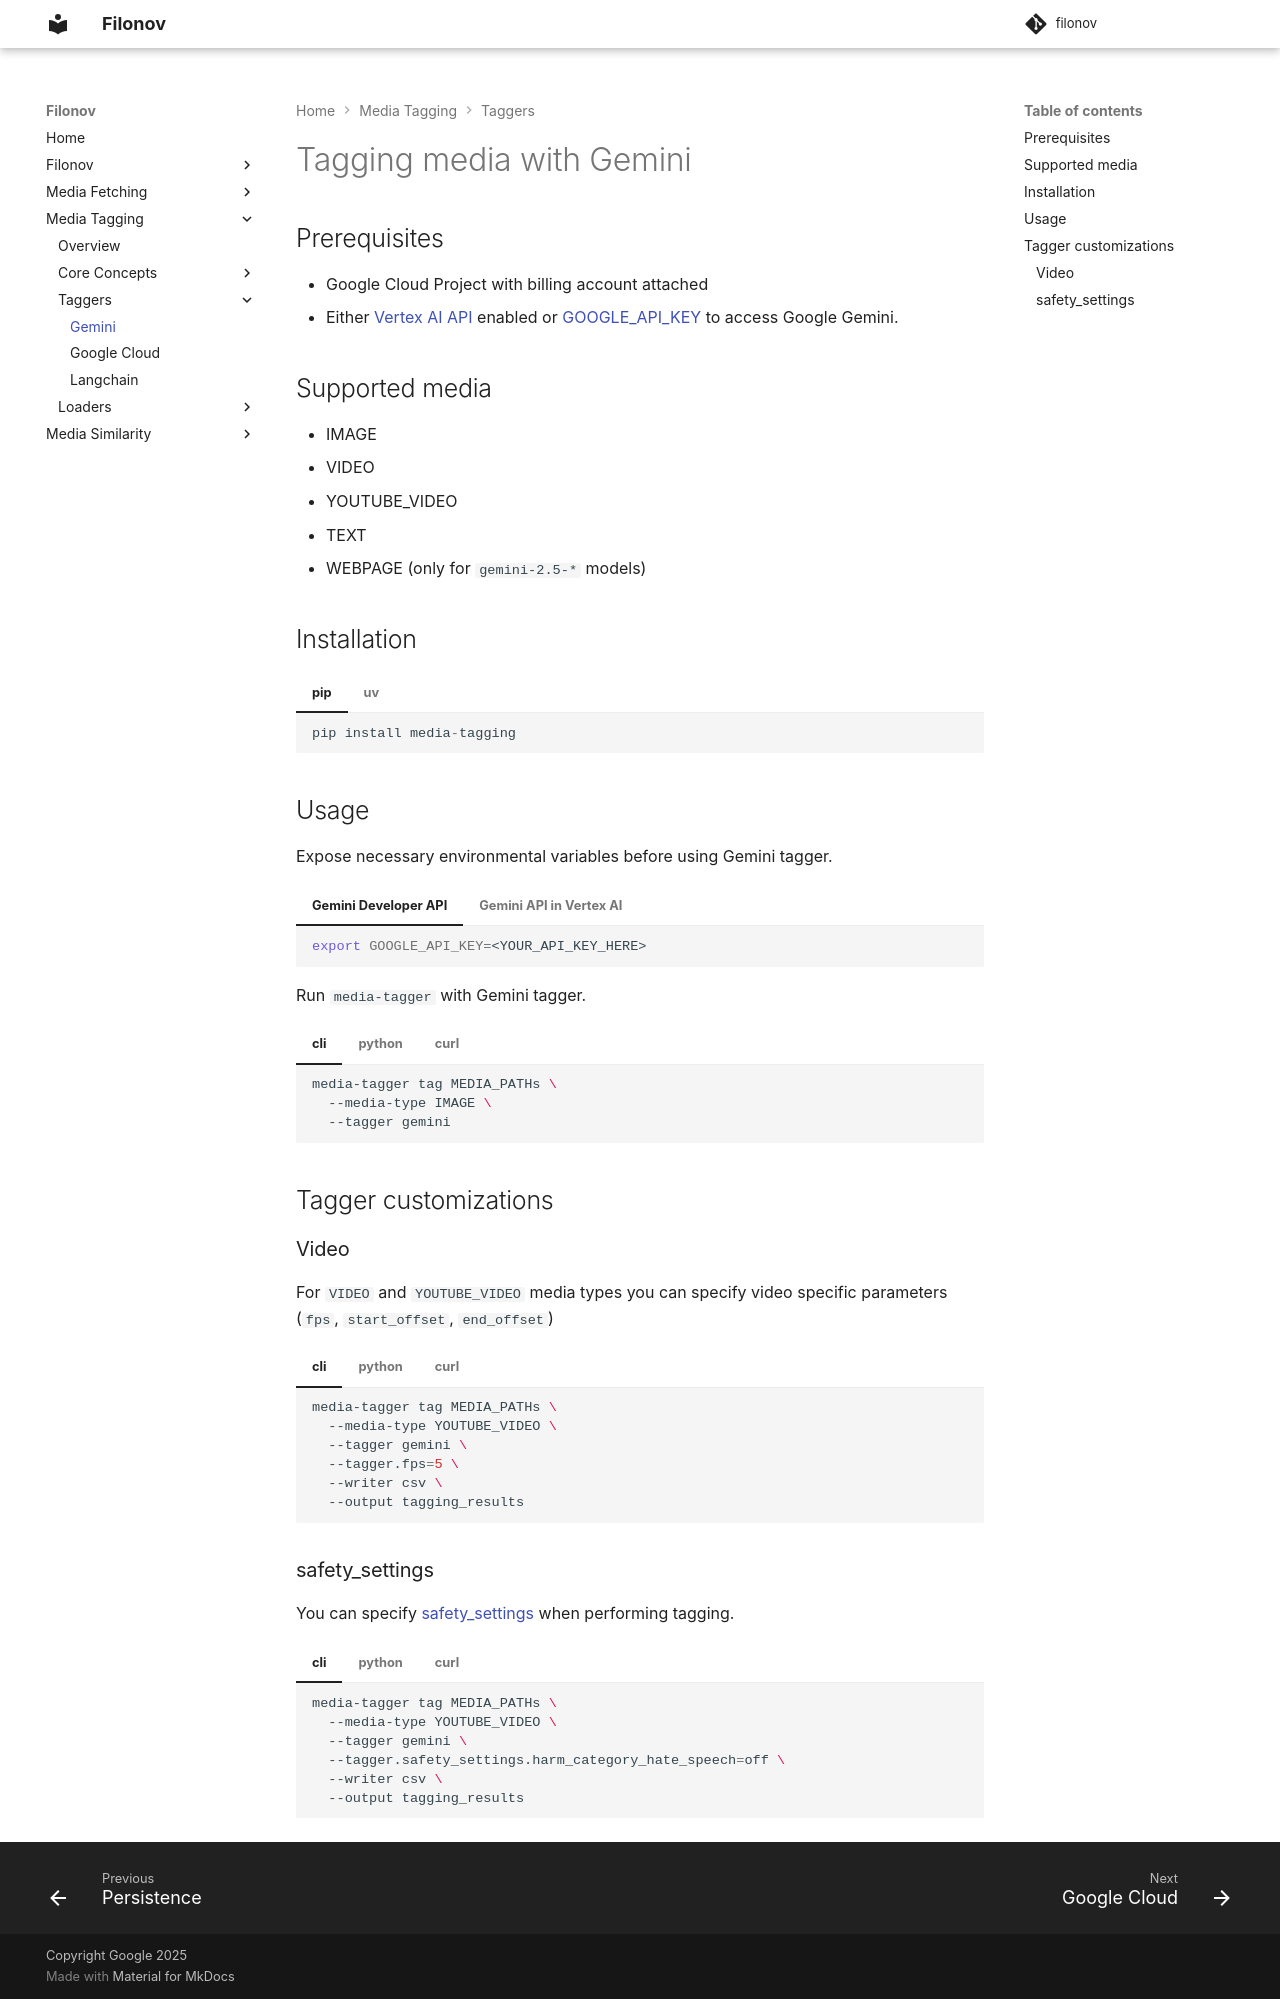

repository: google/filonov · page: tagging/gemini/index.html · generator: mkdocs

# Tagging media with Gemini

## Prerequisites

- Google Cloud Project with billing account attached
- Either [Vertex AI API](https://pantheon.corp.google.com/apis/library/aiplatform.googleapis.com) enabled or [GOOGLE_API_KEY](https://support.google.com/googleapi/answer/6158862?hl=en) to access Google Gemini.

## Supported media

* IMAGE
* VIDEO
* YOUTUBE_VIDEO
* TEXT
* WEBPAGE (only for `gemini-2.5-*` models)


## Installation

/// tab | pip
```python
pip install media-tagging
```
///

/// tab | uv
```python
uv pip install media-tagging
```
///


## Usage

Expose necessary environmental variables before using Gemini tagger.

/// tab | Gemini Developer API
```bash
export GOOGLE_API_KEY=<YOUR_API_KEY_HERE>
```
///

/// tab | Gemini API in Vertex AI
```bash
export GOOGLE_GENAI_USE_VERTEXAI=true
export GOOGLE_CLOUD_PROJECT=<YOUR_PROJECT_HERE>
export GOOGLE_CLOUD_LOCATION=<YOUR_CLOUD_LOCATION_HERE>
```
///


Run `media-tagger` with Gemini tagger.

/// tab | cli
```bash
media-tagger tag MEDIA_PATHs \
  --media-type IMAGE \
  --tagger gemini
```
///

/// tab | python
```python
import media_tagging

media_tagger = media_tagging.MediaTaggingService()
request = media_tagging.MediaTaggingRequest(
  media_type='IMAGE',
  media_paths=['image1.png', 'image2.png'],
  tagger_type='gemini',
)

result = media_tagger.tag_media(request)

result.save(output='tagging_results', writer='csv')
```
///

/// tab | curl
```bash
curl -X 'POST' \
  'http://127.0.0.1:8000/api/tag' \
  -H 'accept: application/json' \
  -H 'Content-Type: application/json' \
  -d '{
    "tagger_type": "gemini",
    "media_type": "IMAGE",
    "media_paths": [
      "image1.png",
      "image2.png"
    ]
  }'
```
///

## Tagger customizations

### Video

For `VIDEO` and `YOUTUBE_VIDEO` media types you can specify video specific parameters (`fps`, `start_offset`, `end_offset`)

/// tab | cli
```bash
media-tagger tag MEDIA_PATHs \
  --media-type YOUTUBE_VIDEO \
  --tagger gemini \
  --tagger.fps=5 \
  --writer csv \
  --output tagging_results
```
///

/// tab | python
```python
import media_tagging

media_tagger = media_tagging.MediaTaggingService()
request = media_tagging.MediaTaggingRequest(
  media_type='VIDEO',
  media_paths=['video1.mp4', 'video2.mp4'],
  tagger_type='gemini',
  tagging_options={
    'fps': 5,
  },
)
result = media_tagger.tag_media(request)

result.save(output='tagging_results', writer='csv')
```
///

/// tab | curl

```bash
curl -X 'POST' \
  'http://127.0.0.1:8000/api/tag' \
  -H 'accept: application/json' \
  -H 'Content-Type: application/json' \
  -d '{
    "tagger_type": "gemini",
    "media_type": "VIDEO",
    "media_paths": [
      "video1.mp4",
      "video2.mp4"
    ],
    "tagging_options": {
      "fps": 5
    }
    "
  }'
```
///

### safety_settings

You can specify [safety_settings](https://ai.google.dev/gemini-api/docs/safety-settings) when performing tagging.

/// tab | cli
```bash
media-tagger tag MEDIA_PATHs \
  --media-type YOUTUBE_VIDEO \
  --tagger gemini \
  --tagger.safety_settings.harm_category_hate_speech=off \
  --writer csv \
  --output tagging_results
```
///

/// tab | python
```python
import media_tagging

media_tagger = media_tagging.MediaTaggingService()
request = media_tagging.MediaTaggingRequest(
  media_type='VIDEO',
  media_paths=['video1.mp4', 'video2.mp4'],
  tagger_type='gemini',
  tagging_options={
    'fps': 5,
    'safety_settings': [
      {'harm_category_hate_speech': 'off'}
    ],
  },
)
result = media_tagger.tag_media(request)

result.save(output='tagging_results', writer='csv')
```
///

/// tab | curl

```bash
curl -X 'POST' \
  'http://127.0.0.1:8000/api/tag' \
  -H 'accept: application/json' \
  -H 'Content-Type: application/json' \
  -d '{
    "tagger_type": "gemini",
    "media_type": "VIDEO",
    "media_paths": [
      "video1.mp4",
      "video2.mp4"
    ],
    "tagging_options": {
      "safety_settings": [
        {"harm_category_hate_speech": "off"}
      ]
    }
  }'
```
///
